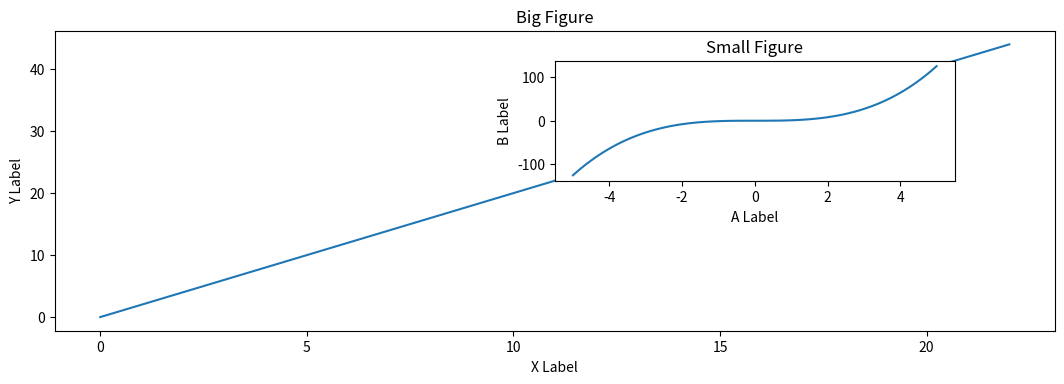

Write Python code to recreate this figure.
import matplotlib.pyplot as plt
import numpy as np

x = np.arange(23)
y = 2 * x

a = np.linspace(-5, 5, 100)
b = a ** 3


fig = plt.figure(figsize=(10, 3), dpi=500)

axes1 = fig.add_axes([0, 0, 1, 1]) # left, bottom, width, height (range 0 to 1)
axes2 = fig.add_axes([0.5, 0.5, 0.4, 0.4])

# axe 1
axes1.plot(x, y)
axes1.set_xlabel("X Label") 
axes1.set_ylabel("Y Label") 
axes1.set_title("Big Figure")
# axe 2
axes2.plot(a, b)
axes2.set_xlabel("A Label") 
axes2.set_ylabel("B Label") 
axes2.set_title("Small Figure")

fig.savefig('myfig1.png', bbox_inches='tight')




plt.show();